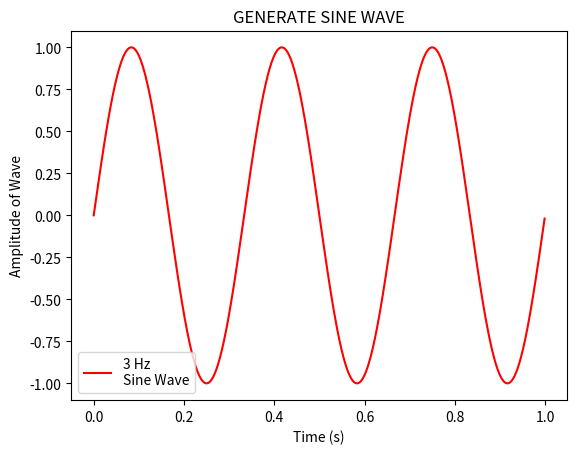

Write the Python code that produced this figure. (Note: this script raises an exception after producing the figure.)
#----------------------------------
# ME 592 Quiz 2 Part b
# Matt Carpenter
# 06/26/16
#----------------------------------

import os
from numpy import *
from matplotlib.pyplot import *


def createPlot(freq,fignum=1):
    
    sampling = 1000
    #chose 1000 Hz for more precise sampling
    dt = 1.0/sampling
    if freq < 5:                        
        end_tm = 1
    elif freq < 11:
        end_tm = 0.5
    else:
        end_tm = 0.1
    #if statement picks appropriate end time for time vector to show
    #no more than 5 periods on the graph
    time_vect = arange(0,end_tm,dt)
    sine_wave = sin(2*pi*freq*time_vect)
    figure(fignum)
    clf()
    plot(time_vect,sine_wave,'r-', label='%i Hz\nSine Wave' % freq)
    xlabel('Time (s)')
    ylabel('Amplitude of Wave')
    title('GENERATE SINE WAVE')
    legend()                                                #legend gets all label names
    savefig(os.getcwd() + '\\%iHz_Sine_Wave.png' % freq)    #unique plot name
    

myfreq = [3,10,50]  # quiz assigned frequencies

for i in range(0,len(myfreq)):          #loop through frequency array to plot separate figures
    createPlot(myfreq[i],i+1)
    
show()
